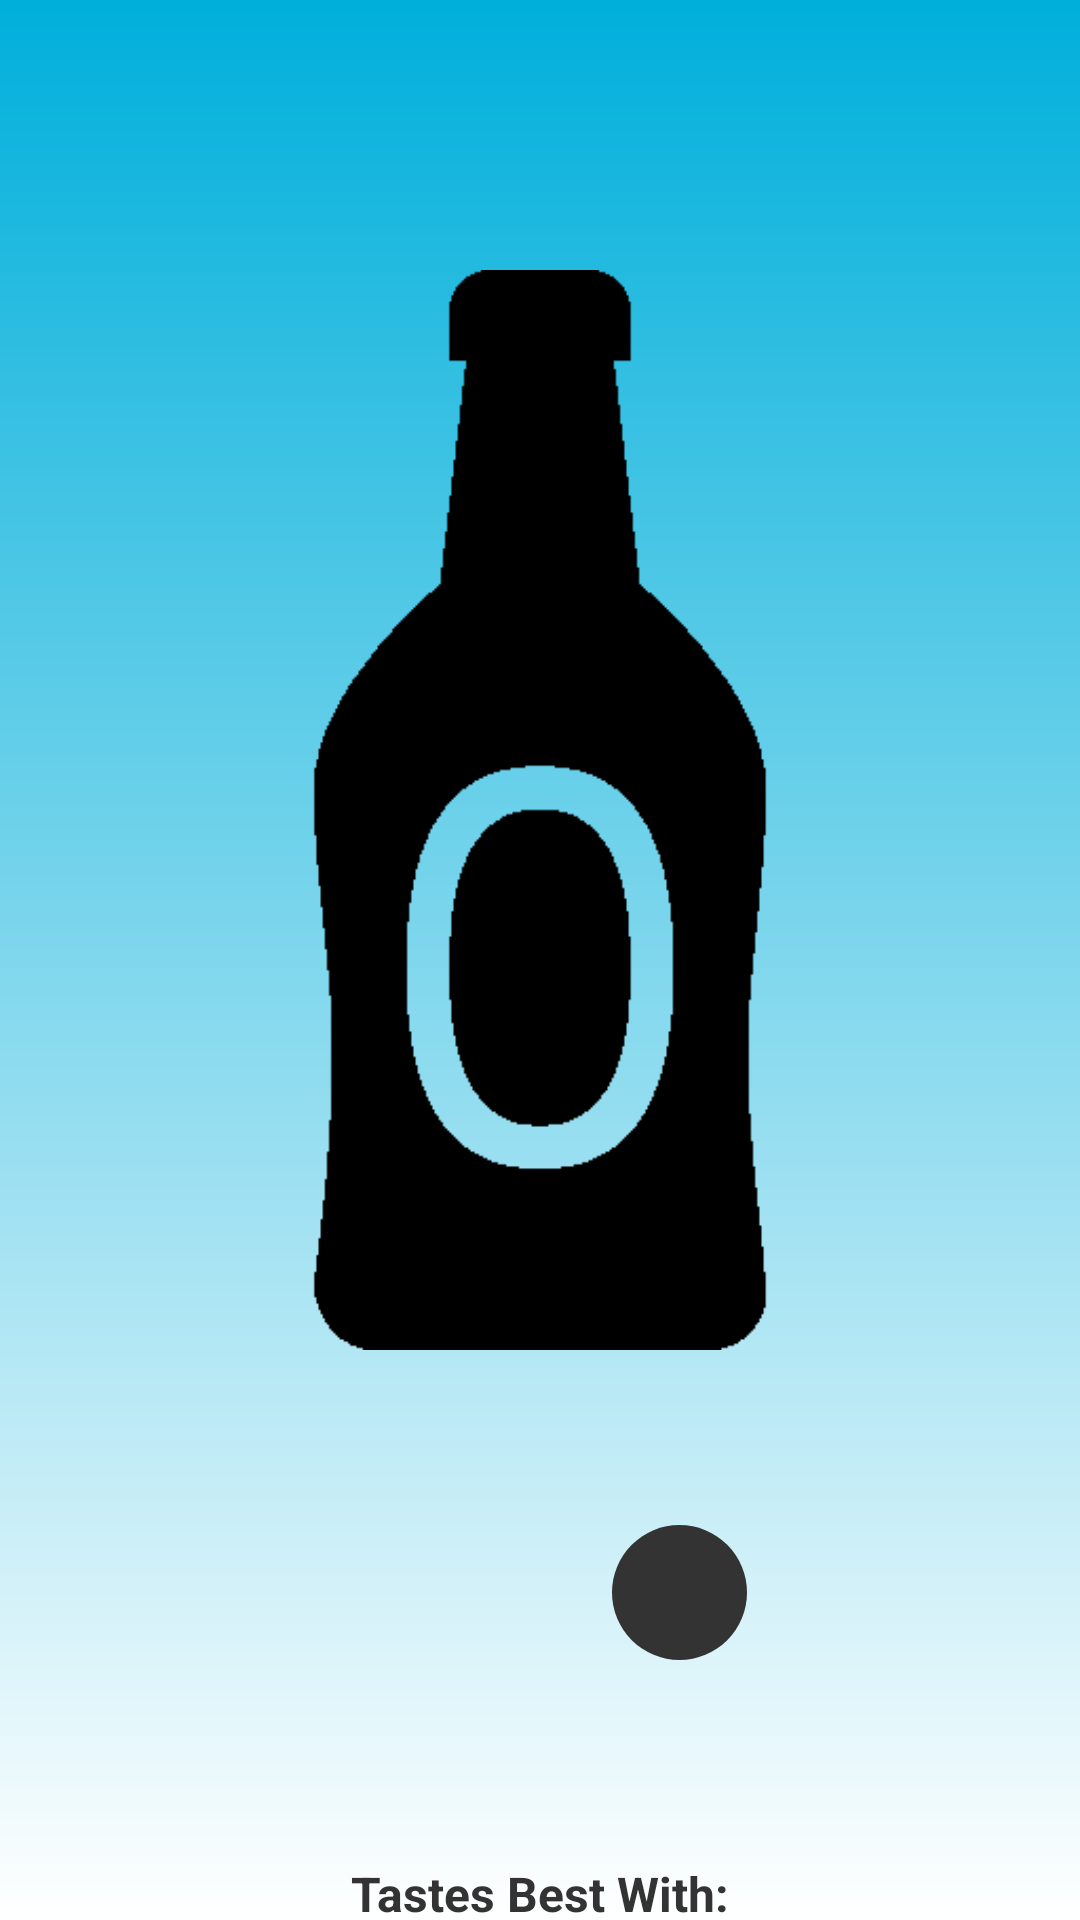

Layout XML and referenced resources for this Android screen:
<!-- AndroidManifest.xml: application theme AppTheme -->
<!-- res/layout/beer_details_fragment.xml -->
<?xml version="1.0" encoding="utf-8"?>
<androidx.constraintlayout.widget.ConstraintLayout xmlns:android="http://schemas.android.com/apk/res/android"
    xmlns:app="http://schemas.android.com/apk/res-auto"
    xmlns:tools="http://schemas.android.com/tools"
    android:id="@+id/frameLayout2"
    android:layout_width="match_parent"
    android:layout_height="match_parent"
    tools:context=".ui.beer_details_fragment.BeerDetailsFragment">

    <androidx.appcompat.widget.Toolbar
        android:elevation="10dp"
        android:theme="@style/ToolbarTheme"
        android:id="@+id/toolbar"
        android:background="@color/transparent"
        app:layout_constraintTop_toTopOf="parent"
        app:layout_constraintStart_toStartOf="parent"
        android:layout_width="match_parent"
        android:layout_height="wrap_content"/>

    <androidx.core.widget.NestedScrollView
        android:background="@drawable/primary_color_gradient_to_white"
        app:layout_constraintStart_toStartOf="parent"
        app:layout_constraintTop_toTopOf="parent"
        android:layout_width="match_parent"
        android:layout_height="wrap_content">

        <androidx.appcompat.widget.LinearLayoutCompat
            android:layout_marginBottom="80dp"
            android:layout_width="match_parent"
            android:orientation="vertical"
            android:layout_height="wrap_content">

        <ImageView
            android:layout_gravity="center_horizontal"
            android:id="@+id/largeBeerImageView"
            android:layout_width="wrap_content"
            android:layout_height="460dp"
            android:layout_marginTop="40dp"
            android:scaleType="centerInside"
            android:src="@drawable/beer_placeholder_icon" />

        <androidx.constraintlayout.widget.ConstraintLayout
            android:layout_marginStart="16dp"
            android:layout_marginEnd="16dp"
            android:layout_marginBottom="0dp"
            android:layout_width="match_parent"
            android:orientation="horizontal"
            android:layout_height="wrap_content">

            <TextView
                android:id="@+id/beerName"
                android:layout_width="wrap_content"
                android:maxWidth="220dp"
                android:layout_height="wrap_content"
                android:layout_marginEnd="55dp"
                android:layout_marginStart="55dp"
                android:gravity="center_horizontal"
                android:textAlignment="center"
                android:textColor="@color/colorPrimaryDark"
                android:theme="@style/TitleStyle"
                app:layout_constraintBottom_toBottomOf="parent"
                app:layout_constraintEnd_toEndOf="parent"
                app:layout_constraintStart_toStartOf="parent"
                app:layout_constraintTop_toTopOf="parent"
                app:layout_constraintVertical_bias="0.0"
                tools:text="Dizzy Blonde" />

            <TextView
                android:id="@+id/beerVolumeText"
                android:layout_width="wrap_content"
                android:layout_height="wrap_content"
                android:layout_marginStart="8dp"
                android:autoSizeMaxTextSize="16sp"
                android:background="@drawable/dark_circle"
                android:gravity="center"
                android:textColor="@color/white"
                app:layout_constraintBottom_toBottomOf="parent"
                app:layout_constraintEnd_toEndOf="parent"
                app:layout_constraintHorizontal_bias="0.0"
                app:layout_constraintStart_toEndOf="@id/beerName"
                app:layout_constraintTop_toTopOf="parent"
                tools:text="12.5%" />


        </androidx.constraintlayout.widget.ConstraintLayout>

            <TextView
                android:layout_gravity="center_horizontal"
                android:id="@+id/beerDescription"
                tools:text="A titillating, neurotic, peroxide punk of a Pale Ale. Combining attitude, style, substance, and a little bit of low self esteem for good measure; what would your mother say? The seductive lure of the sassy passion fruit hop proves too much to resist. All that is even before we get onto the fact that there are no additives, preservatives, pasteurization or strings attached. All wrapped up with the customary BrewDog bite and imaginative twist."
                android:gravity="center"
                android:textColor="@color/colorPrimaryDark"
                android:theme="@style/TaglineStyle"
                android:layout_marginStart="16dp"
                android:layout_marginEnd="16dp"
                android:layout_width="wrap_content"
                android:layout_height="wrap_content"/>

            <TextView
                android:layout_marginTop="16dp"
                android:theme="@style/SubtitleStyle"
                android:gravity="center"
                android:text="@string/food_suggestions"
                android:id="@+id/foodAccompanimentsTitle"
                android:layout_width="match_parent"
                android:layout_height="wrap_content"/>


            <TextView
                android:id="@+id/foodAccompaniments"
                android:layout_gravity="center_horizontal"
                tools:text="Fresh crab with lemon, Garlic butter dipping sauce, Goats cheese salad, Creamy lemon bar doused in powdered sugar"
                android:gravity="start"
                android:paddingStart="30dp"
                android:paddingEnd="30dp"
                android:textColor="@color/colorPrimaryDark"
                android:theme="@style/DescriptionStyle"
                android:layout_marginStart="16dp"
                android:layout_marginEnd="16dp"
                android:layout_width="wrap_content"
                android:layout_height="wrap_content"
                android:layout_marginBottom="40dp"/>


        </androidx.appcompat.widget.LinearLayoutCompat>

    </androidx.core.widget.NestedScrollView>




</androidx.constraintlayout.widget.ConstraintLayout>
<!-- resources referenced by this layout -->
<resources>
  <color name="colorPrimaryDark">#333</color>
  <color name="white">#ffffff</color>
  <!-- drawable beer_placeholder_icon: png bitmap (drawable, 5657 bytes) -->
  <!-- drawable dark_circle (drawable) -->
  <?xml version="1.0" encoding="utf-8"?>
  <shape xmlns:android="http://schemas.android.com/apk/res/android" android:shape="oval">
  
          <solid
              android:color="@color/colorPrimaryDark"/>
  
          <size
              android:width="45dp"
              android:height="45dp"/>
  
  </shape>
  <!-- drawable primary_color_gradient_to_white (drawable) -->
  <?xml version="1.0" encoding="utf-8"?>
  <shape xmlns:android="http://schemas.android.com/apk/res/android"
      android:shape="rectangle">
  
      <gradient
          android:angle="270"
          android:type="linear"
          android:startColor="@color/colorPrimary"
          android:endColor="@color/white"
          android:useLevel="false"/>
  
      <size android:height="250dp"
          android:width="250dp"/>
  </shape>
  <string name="food_suggestions">Tastes Best With:</string>
  <style name="DescriptionStyle" parent="AppTheme">
          
          <item name="android:textSize">16sp</item>
          <item name="android:gravity">start</item>
          <item name="android:padding">8dp</item>
          <item name="android:layout_marginEnd">16dp</item>
          <item name="android:textColor">@color/colorPrimaryDark</item>
          <item name="android:layout_marginStart">16dp</item>
      </style>
  <style name="SubtitleStyle" parent="AppTheme">
          
          <item name="android:textSize">16sp</item>
          <item name="android:textStyle">bold</item>
          <item name="android:gravity">start</item>
          <item name="android:padding">8dp</item>
          <item name="android:layout_marginEnd">16dp</item>
          <item name="android:textColor">@color/colorPrimaryDark</item>
          <item name="android:layout_marginStart">16dp</item>
      </style>
  <style name="TaglineStyle" parent="AppTheme">
          
          <item name="android:textSize">14sp</item>
          <item name="android:textStyle">italic</item>
          <item name="android:gravity">start</item>
          <item name="android:padding">8dp</item>
          <item name="android:layout_marginEnd">16dp</item>
          <item name="android:textColor">@color/white</item>
          <item name="android:layout_marginStart">16dp</item>
      </style>
  <style name="TitleStyle" parent="AppTheme">
          
          <item name="android:textSize">22sp</item>
          <item name="android:textStyle">bold</item>
          <item name="android:gravity">start</item>
          <item name="android:padding">16dp</item>
          <item name="android:textColor">@color/colorPrimaryDark</item>
      </style>
  <style name="ToolbarTheme" parent="Theme.AppCompat.Light.NoActionBar">
          
          <item name="colorPrimary">@color/colorPrimary</item>
          <item name="colorPrimaryDark">@color/colorAccent</item>
          <item name="colorAccent">@color/colorAccent</item>
      </style>
  <style name="AppTheme" parent="Theme.AppCompat.Light.NoActionBar">
          
          <item name="colorPrimary">@color/colorPrimary</item>
          <item name="colorPrimaryDark">@color/colorPrimaryDark</item>
          <item name="colorAccent">@color/colorAccent</item>
      </style>
  <color name="colorPrimary">#00AFDB</color>
  <color name="colorAccent">#ECECEC</color>
</resources>
